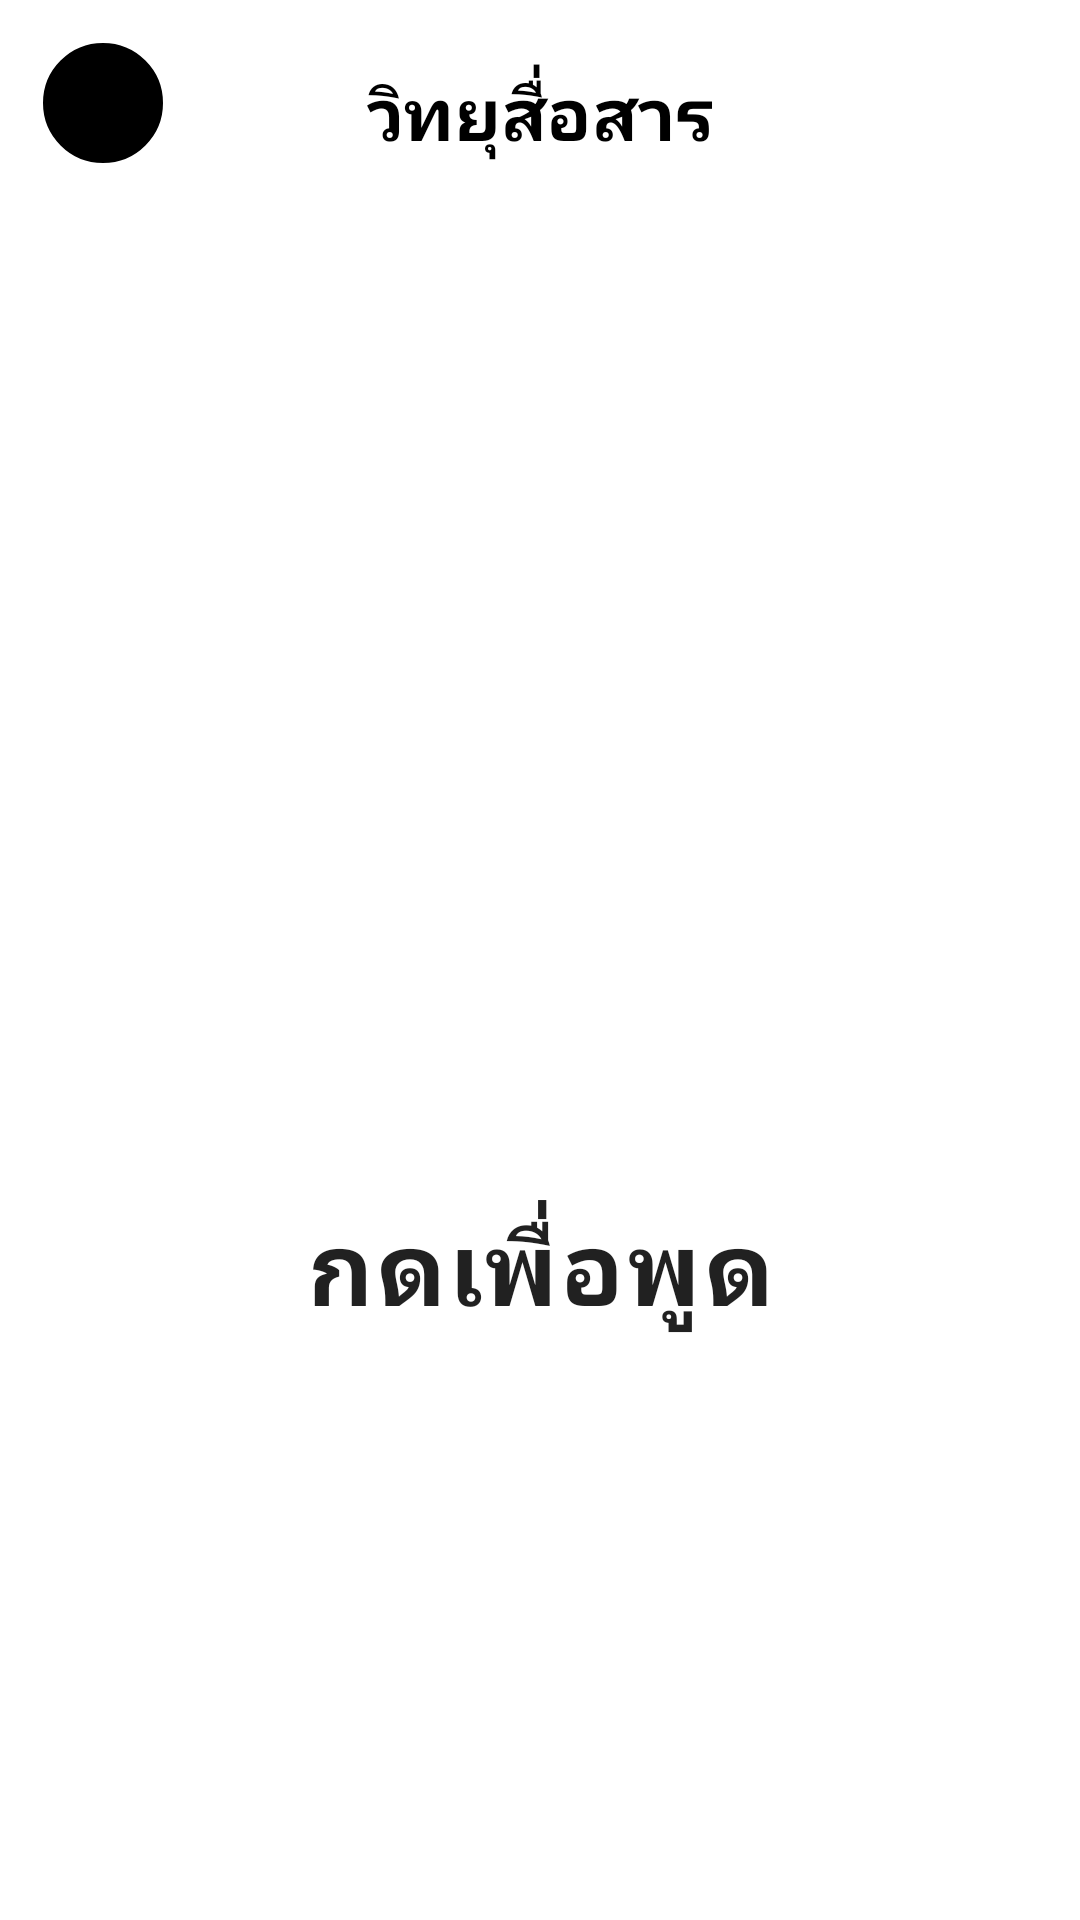

Here is an Android app screen rendered from its layout file. Give the layout XML and the strings, colors and styles it references.
<!-- AndroidManifest.xml: application theme Theme.Toyota -->
<!-- res/layout/activity_mictospeaker.xml -->
<?xml version="1.0" encoding="utf-8"?>
<androidx.constraintlayout.widget.ConstraintLayout xmlns:android="http://schemas.android.com/apk/res/android"
    xmlns:app="http://schemas.android.com/apk/res-auto"
    xmlns:tools="http://schemas.android.com/tools"
    android:layout_width="match_parent"
    android:layout_height="match_parent"
    tools:context=".MicToSpeakerActivity">

    <androidx.constraintlayout.widget.ConstraintLayout
        android:id="@+id/constraintLayout"
        android:layout_width="match_parent"
        android:layout_height="match_parent">

        <ImageButton
            android:id="@+id/ptoMenu"
            android:layout_width="40dp"
            android:layout_height="40dp"
            android:background="@drawable/borderedit"
            android:backgroundTint="@color/black"
            android:src="@drawable/ic_baseline_navigate_before_24"
            app:layout_constraintBottom_toBottomOf="parent"
            app:layout_constraintEnd_toEndOf="parent"
            app:layout_constraintHorizontal_bias="0.045"
            app:layout_constraintStart_toStartOf="parent"
            app:layout_constraintTop_toTopOf="parent"
            app:layout_constraintVertical_bias="0.024"
            tools:ignore="MissingConstraints" />


        <ImageButton
            android:id="@+id/button"
            android:layout_width="200dp"
            android:layout_height="200dp"
            android:background="@drawable/select"
            android:textColor="@android:color/black"
            app:iconTint="@color/black"
            app:layout_constraintBottom_toBottomOf="parent"
            app:layout_constraintEnd_toEndOf="parent"
            app:layout_constraintHorizontal_bias="0.497"
            app:layout_constraintStart_toStartOf="parent"
            app:layout_constraintTop_toTopOf="parent"
            app:layout_constraintVertical_bias="0.467"
            tools:ignore="MissingConstraints" />

        <TextView
            android:id="@+id/holdText"
            style="@style/TextAppearance.MaterialComponents.Body1"
            android:layout_width="wrap_content"
            android:layout_height="wrap_content"
            android:text="กดเพื่อพูด"
            android:textAlignment="center"
            android:textSize="34sp"
            android:textStyle="bold"
            app:layout_constraintBottom_toBottomOf="parent"
            app:layout_constraintEnd_toEndOf="parent"
            app:layout_constraintHorizontal_bias="0.501"
            app:layout_constraintStart_toStartOf="parent"
            app:layout_constraintTop_toTopOf="parent"
            app:layout_constraintVertical_bias="0.672"
            tools:ignore="MissingConstraints" />

        <TextView
            android:id="@+id/textView"
            android:layout_width="wrap_content"
            android:layout_height="wrap_content"
            android:text="วิทยุสื่อสาร"
            android:textColor="@color/black"
            android:textSize="24sp"
            android:textStyle="bold"
            app:layout_constraintBottom_toBottomOf="parent"
            app:layout_constraintEnd_toEndOf="parent"
            app:layout_constraintStart_toStartOf="parent"
            app:layout_constraintTop_toTopOf="parent"
            app:layout_constraintVertical_bias="0.035" />

    </androidx.constraintlayout.widget.ConstraintLayout>

    <androidx.constraintlayout.widget.ConstraintLayout
        android:id="@+id/layoutText"
        android:layout_width="wrap_content"
        android:layout_height="wrap_content"

        app:layout_constraintBottom_toBottomOf="@+id/constraintLayout"
        tools:ignore="MissingConstraints">

    </androidx.constraintlayout.widget.ConstraintLayout>
</androidx.constraintlayout.widget.ConstraintLayout>
<!-- resources referenced by this layout -->
<resources>
  <color name="black">#000000</color>
  <!-- drawable borderedit (drawable) -->
  <?xml version="1.0" encoding="utf-8"?>
  <shape xmlns:android="http://schemas.android.com/apk/res/android"
      android:shape="rectangle" android:padding="15dp">
  
      <solid android:color="#FFFFFF" />
      <corners
          android:bottomRightRadius="30dp"
          android:bottomLeftRadius="30dp"
          android:topLeftRadius="30dp"
          android:topRightRadius="30dp" />
      <stroke android:width="2dip" android:color="@color/redder" />
  </shape>
  <!-- drawable select (drawable) -->
  <?xml version="1.0" encoding="utf-8"?>
  <selector xmlns:android="http://schemas.android.com/apk/res/android">
      <item android:state_pressed="true" android:drawable="@raw/microphone"/>
      <item android:state_selected="true" android:drawable="@raw/microphone"/>
      <item android:drawable="@raw/microphone_dis"/>
  </selector>
  <style name="Theme.Toyota" parent="Theme.MaterialComponents.DayNight.NoActionBar">
          
          <item name="colorPrimary">@color/purple_500</item>
          <item name="colorPrimaryVariant">@color/purple_700</item>
          <item name="colorOnPrimary">@color/white</item>
          
          <item name="colorSecondary">@color/teal_200</item>
          <item name="colorSecondaryVariant">@color/teal_700</item>
          <item name="colorOnSecondary">@color/black</item>
          
          <item name="android:statusBarColor" tools:targetApi="l">?attr/colorPrimaryVariant</item>
          
      </style>
  <color name="redder">#C42143</color>
  <color name="purple_500">#FF6200EE</color>
  <color name="purple_700">#FF3700B3</color>
  <color name="white">#FFFFFFFF</color>
  <color name="teal_200">#FF03DAC5</color>
  <color name="teal_700">#FF018786</color>
</resources>
